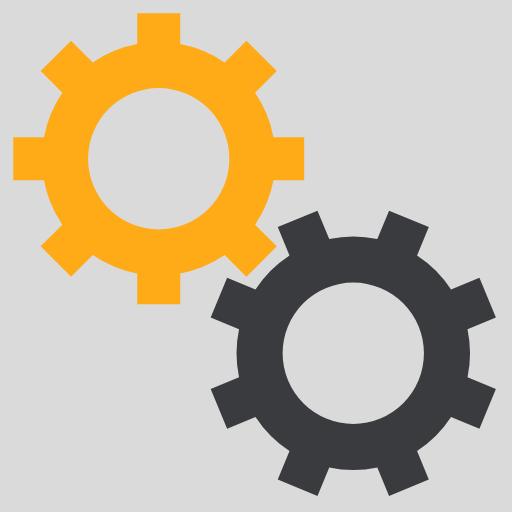
t = 0.00 s
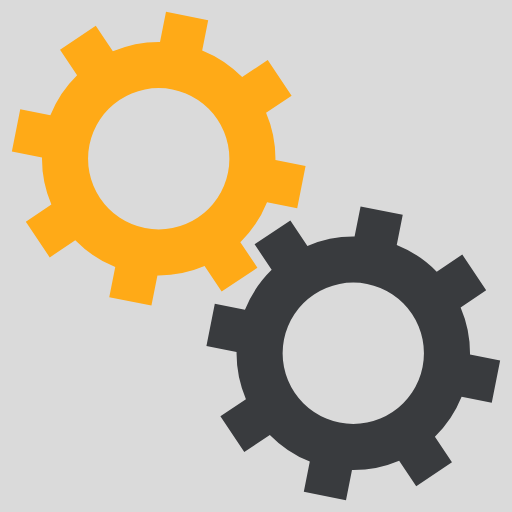
t = 0.05 s
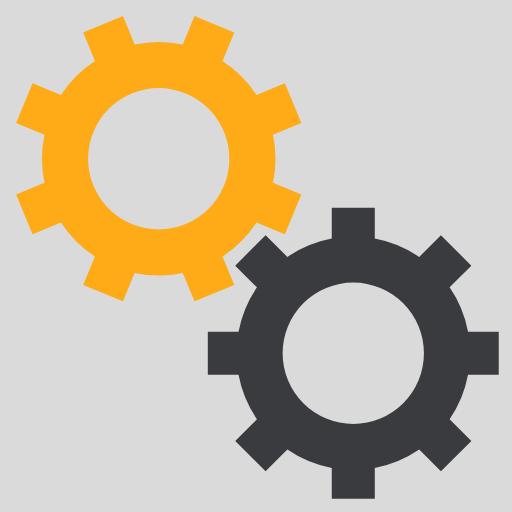
t = 0.10 s
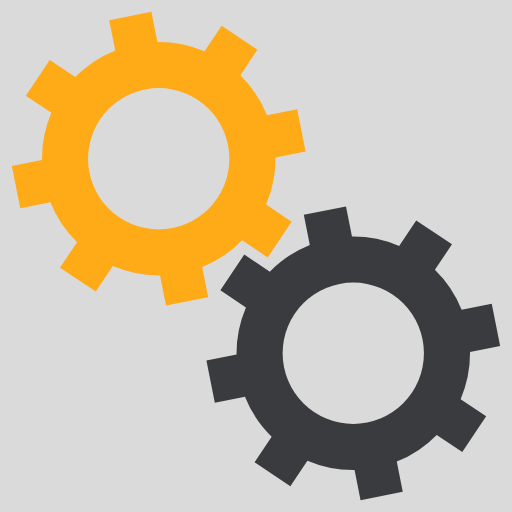
t = 0.15 s

The animated SVG that drew these frames (rendered in a browser with its animation timeline set to each time). Animation: 2 SMIL elements (animateTransform=2); one cycle of 0.20 s, repeats indefinitely.

<svg xmlns="http://www.w3.org/2000/svg" xmlns:xlink="http://www.w3.org/1999/xlink" style="margin: auto; background: rgb(218, 218, 218); display: block; shape-rendering: auto;" width="100px" height="100px" viewBox="0 0 100 100" preserveAspectRatio="xMidYMid">
 <g transform="translate(50 50)">  <g transform="translate(-19 -19) scale(0.6)"> <g>
<animateTransform attributeName="transform" type="rotate" values="0;45" keyTimes="0;1" dur="0.2s" begin="0s" repeatCount="indefinite"></animateTransform><path d="M31.359972760794346 21.46047782418268 L38.431040572659825 28.531545636048154 L28.531545636048154 38.431040572659825 L21.46047782418268 31.359972760794346 A38 38 0 0 1 7.0000000000000036 37.3496987939662 L7.0000000000000036 37.3496987939662 L7.000000000000004 47.3496987939662 L-6.999999999999999 47.3496987939662 L-7 37.3496987939662 A38 38 0 0 1 -21.46047782418268 31.35997276079435 L-21.46047782418268 31.35997276079435 L-28.531545636048154 38.431040572659825 L-38.43104057265982 28.531545636048158 L-31.359972760794346 21.460477824182682 A38 38 0 0 1 -37.3496987939662 7.000000000000007 L-37.3496987939662 7.000000000000007 L-47.3496987939662 7.000000000000008 L-47.3496987939662 -6.9999999999999964 L-37.3496987939662 -6.999999999999997 A38 38 0 0 1 -31.35997276079435 -21.460477824182675 L-31.35997276079435 -21.460477824182675 L-38.431040572659825 -28.531545636048147 L-28.53154563604818 -38.4310405726598 L-21.4604778241827 -31.35997276079433 A38 38 0 0 1 -6.999999999999992 -37.3496987939662 L-6.999999999999992 -37.3496987939662 L-6.999999999999994 -47.3496987939662 L6.999999999999977 -47.3496987939662 L6.999999999999979 -37.3496987939662 A38 38 0 0 1 21.460477824182686 -31.359972760794342 L21.460477824182686 -31.359972760794342 L28.531545636048158 -38.43104057265982 L38.4310405726598 -28.53154563604818 L31.35997276079433 -21.4604778241827 A38 38 0 0 1 37.3496987939662 -6.999999999999995 L37.3496987939662 -6.999999999999995 L47.3496987939662 -6.999999999999997 L47.349698793966205 6.999999999999973 L37.349698793966205 6.999999999999976 A38 38 0 0 1 31.359972760794346 21.460477824182686 M0 -23A23 23 0 1 0 0 23 A23 23 0 1 0 0 -23" fill="#ffaa17"></path></g></g> <g transform="translate(19 19) scale(0.6)"> <g>
<animateTransform attributeName="transform" type="rotate" values="45;0" keyTimes="0;1" dur="0.2s" begin="-0.1s" repeatCount="indefinite"></animateTransform><path d="M-31.35997276079435 -21.460477824182675 L-38.431040572659825 -28.531545636048147 L-28.53154563604818 -38.4310405726598 L-21.4604778241827 -31.35997276079433 A38 38 0 0 1 -6.999999999999992 -37.3496987939662 L-6.999999999999992 -37.3496987939662 L-6.999999999999994 -47.3496987939662 L6.999999999999977 -47.3496987939662 L6.999999999999979 -37.3496987939662 A38 38 0 0 1 21.460477824182686 -31.359972760794342 L21.460477824182686 -31.359972760794342 L28.531545636048158 -38.43104057265982 L38.4310405726598 -28.53154563604818 L31.35997276079433 -21.4604778241827 A38 38 0 0 1 37.3496987939662 -6.999999999999995 L37.3496987939662 -6.999999999999995 L47.3496987939662 -6.999999999999997 L47.349698793966205 6.999999999999973 L37.349698793966205 6.999999999999976 A38 38 0 0 1 31.359972760794346 21.460477824182686 L31.359972760794346 21.460477824182686 L38.431040572659825 28.531545636048158 L28.53154563604818 38.4310405726598 L21.460477824182703 31.35997276079433 A38 38 0 0 1 6.9999999999999964 37.3496987939662 L6.9999999999999964 37.3496987939662 L6.999999999999995 47.3496987939662 L-7.000000000000009 47.3496987939662 L-7.000000000000007 37.3496987939662 A38 38 0 0 1 -21.46047782418263 31.359972760794385 L-21.46047782418263 31.359972760794385 L-28.531545636048097 38.43104057265987 L-38.431040572659796 28.531545636048186 L-31.35997276079433 21.460477824182703 A38 38 0 0 1 -37.34969879396619 7.000000000000032 L-37.34969879396619 7.000000000000032 L-47.34969879396619 7.0000000000000355 L-47.3496987939662 -7.000000000000002 L-37.3496987939662 -7.000000000000005 A38 38 0 0 1 -31.359972760794346 -21.46047782418268 M0 -23A23 23 0 1 0 0 23 A23 23 0 1 0 0 -23" fill="#393b3e"></path></g></g></g>
<!-- [ldio] generated by https://loading.io/ --></svg>
